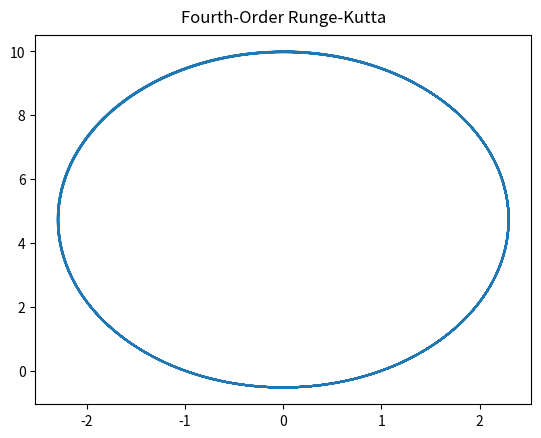
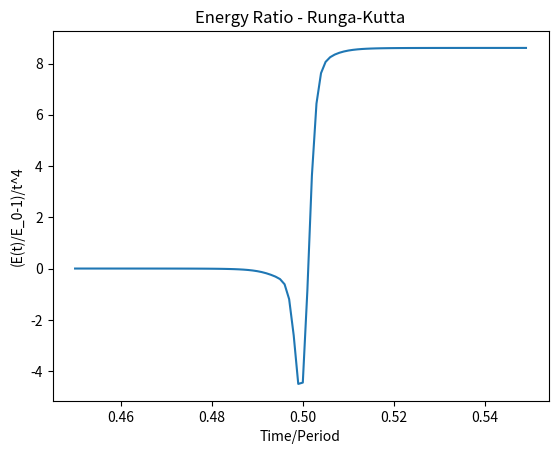
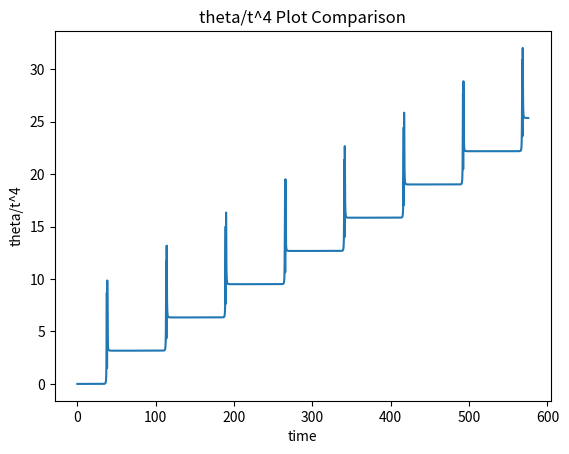

Write the Python code that produced these figures, in order.
import numpy as np
import matplotlib.pyplot as plt

def cart2pol(x, y):
    rho = np.sqrt(x**2 + y**2)
    phi = np.arctan2(y, x)
    return(rho, phi)

def pol2cart(rho, phi):
    x = rho * np.cos(phi)
    y = rho * np.sin(phi)
    return(x, y)
	
def sum2(x, y):
	return tuple(map(sum, zip(x,y)))

def sum3(x, y, z):
	return tuple(map(sum, zip(x,y, z)))

def mag(x, y):
	return(np.sqrt(x**2+y**2))
	
def acc(x, y):
	return(-x/mag(x, y)**3, -y/mag(x,y)**3)

################################
#initial conditions

x_0 = 10
y_0 = 0
v_int = 1/10

r_0 = [(x_0, y_0)]
v_0 = [(0, v_int)]

r = r_0
v = v_0

h = x_0*v_int
p = h**2
E_0 = .5*v_int**2-1/x_0
a = -1/(2*E_0)
e = (1-p/a)**.5
P = 2*np.pi*a**(3/2)
t = P/1000



##############################################
#Fourth-Order Runge-Kutta
x_0 = 10
y_0 = -50
v_int = 1/10

r_0 = [(x_0, 0)]
v_0 = [(0, v_int)]

r = r_0
v = v_0

A_x = []
A_y = []


for i in range(0,int(P*100)):
	v_n = np.asarray(v[len(v)-1])  #this is v_n
	r_n = np.asarray(r[len(r)-1])  #this is r_n
	
	
	a_n = np.asarray(acc(r_n[0],r_n[1]))  #this is a_n
	r_n1 = np.asarray(r_n + .5*t*v_n + 1/8*t**2*a_n)
	r_n1_mag = (r_n1[0]**2+r_n1[1]**2)**.5
	a_n1 = np.asarray((-r_n1[0]/r_n1_mag**3,-r_n1[1]/r_n1_mag**3))
	
	r_add = r_n + t*v_n + (t**2/6*(a_n + 2*a_n1))
	
	r_n2 = r_n + t*v_n + .5*t**2*a_n1
	r_n2_mag = (r_n2[0]**2+r_n2[1]**2)**.5
	a_n2 = np.asarray((-r_n2[0]/r_n2_mag**3,-r_n2[1]/r_n2_mag**3))
	v_add = v_n + t/6*(a_n + 4*a_n1 + a_n2)
	
	
	# print(_add[0])
	# if i >5:
		# exit()
	
	A_x_add = v_add[1]*(r_add[0]*v_add[1]-v_add[0]*r_add[1])-r_add[0]/r_n2_mag
	A_y_add = v_add[0]*(r_add[1]*v_add[0]-v_add[1]*r_add[0])-r_add[1]/r_n2_mag
	
	# print(A_x_add, A_y_add)
	# print(A_x, A_y)
	
	r.append(r_add)
	v.append(v_add)
	
	
	# print('notes ', i, A_x[i])
	# print('testing arctan:   ', np.arctan([A_y[i], A_x[i]]))
	A_x.append(A_x_add)
	A_y.append(A_y_add)


r = np.asarray(r)
l = []

# for i in r:
	# l.append(cart2pol(i[0],i[1]))

x_val = [x[0] for x in r]
y_val = [x[1] for x in r]

#Graphing 

fig1, ax3 = plt.subplots()
# ax3=fig1.add_subplot(111, projection='polar')
ax3.plot(y_val,x_val)
# ax3.plot(theta_comp, r_comp, 'o', markerfacecolor='none', markeredgecolor='r')
# ax3.set_rmax(.5)
# ax3.set_rticks([3, 6, 9, 12])  # less radial ticks
# ax3.set_rlabel_position(-22.5)  # get radial labels away from plotted line
# ax3.grid(True)
ax3.set_title("Fourth-Order Runge-Kutta", va='bottom')
# plt.show()



###################################################
#Fourth-Order Runge-Kutta Energy

r_mag = []
v_mag = []
E_t = []
time = []
timePeriod = []
E_rat = []

for i in r:
	r_mag.append((i[0]**2+i[1]**2)**.5)
for i in v:
	v_mag.append((i[0]**2+i[1]**2)**.5)
for i in range(len(r_mag)):
	E_t.append(.5*v_mag[i]**2-1/r_mag[i])
for i in range(0,int(P*100)+1):
	x = i*t
	time.append(x)
for i in time:
	x = i/P
	timePeriod.append(x)
for i in range(len(E_t)):
	E_rat.append((E_t[i]/E_0-1)/t**4)

E_rat = E_rat[450:550]
timePeriod = timePeriod[450:550]

fig2, ax5 = plt.subplots()
ax5.set_ylabel('(E(t)/E_0-1)/t^4')
ax5.set_xlabel('Time/Period')
ax5.set_title("Energy Ratio - Runga-Kutta")
ax5.plot(timePeriod,E_rat)
# plt.show()



##########################################################
#Computing A


m = []

cat = 0

for i in A_x:


	# print(A_y[cat], A_x[cat], np.arctan(A_y[cat]/A_x[cat]))
	m.append(np.arctan(A_y[cat]/A_x[cat])/t**4)
	
	cat+=1
	# print (m)
	# if cat > 5:
		# exit()

timing = []
for i in range(len(m)):
	timing.append(i*t)
	# print(timing)
	# if i >5:
		# exit()


fig3, ax6 = plt.subplots()
ax6.set_ylabel('theta/t^4')
ax6.set_xlabel('time')
ax6.set_title("theta/t^4 Plot Comparison")
ax6.plot(timing,m)
plt.show()
